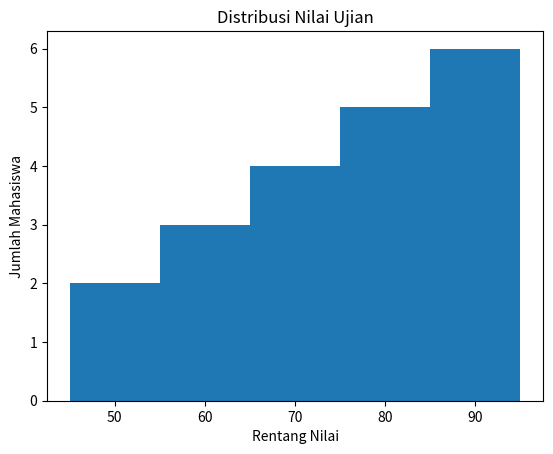

This chart was generated by the following Python code:
# Create a histogram using numerical data 
import matplotlib.pyplot as plt

nilai = [45, 67, 78, 88, 92, 55, 60, 73, 81, 95, 50, 68, 77, 85, 90, 62, 71, 79, 83, 88]

plt.hist(nilai, bins=5)
plt.title("Distribusi Nilai Ujian")
plt.xlabel("Rentang Nilai")
plt.ylabel("Jumlah Mahasiswa")
plt.show()
